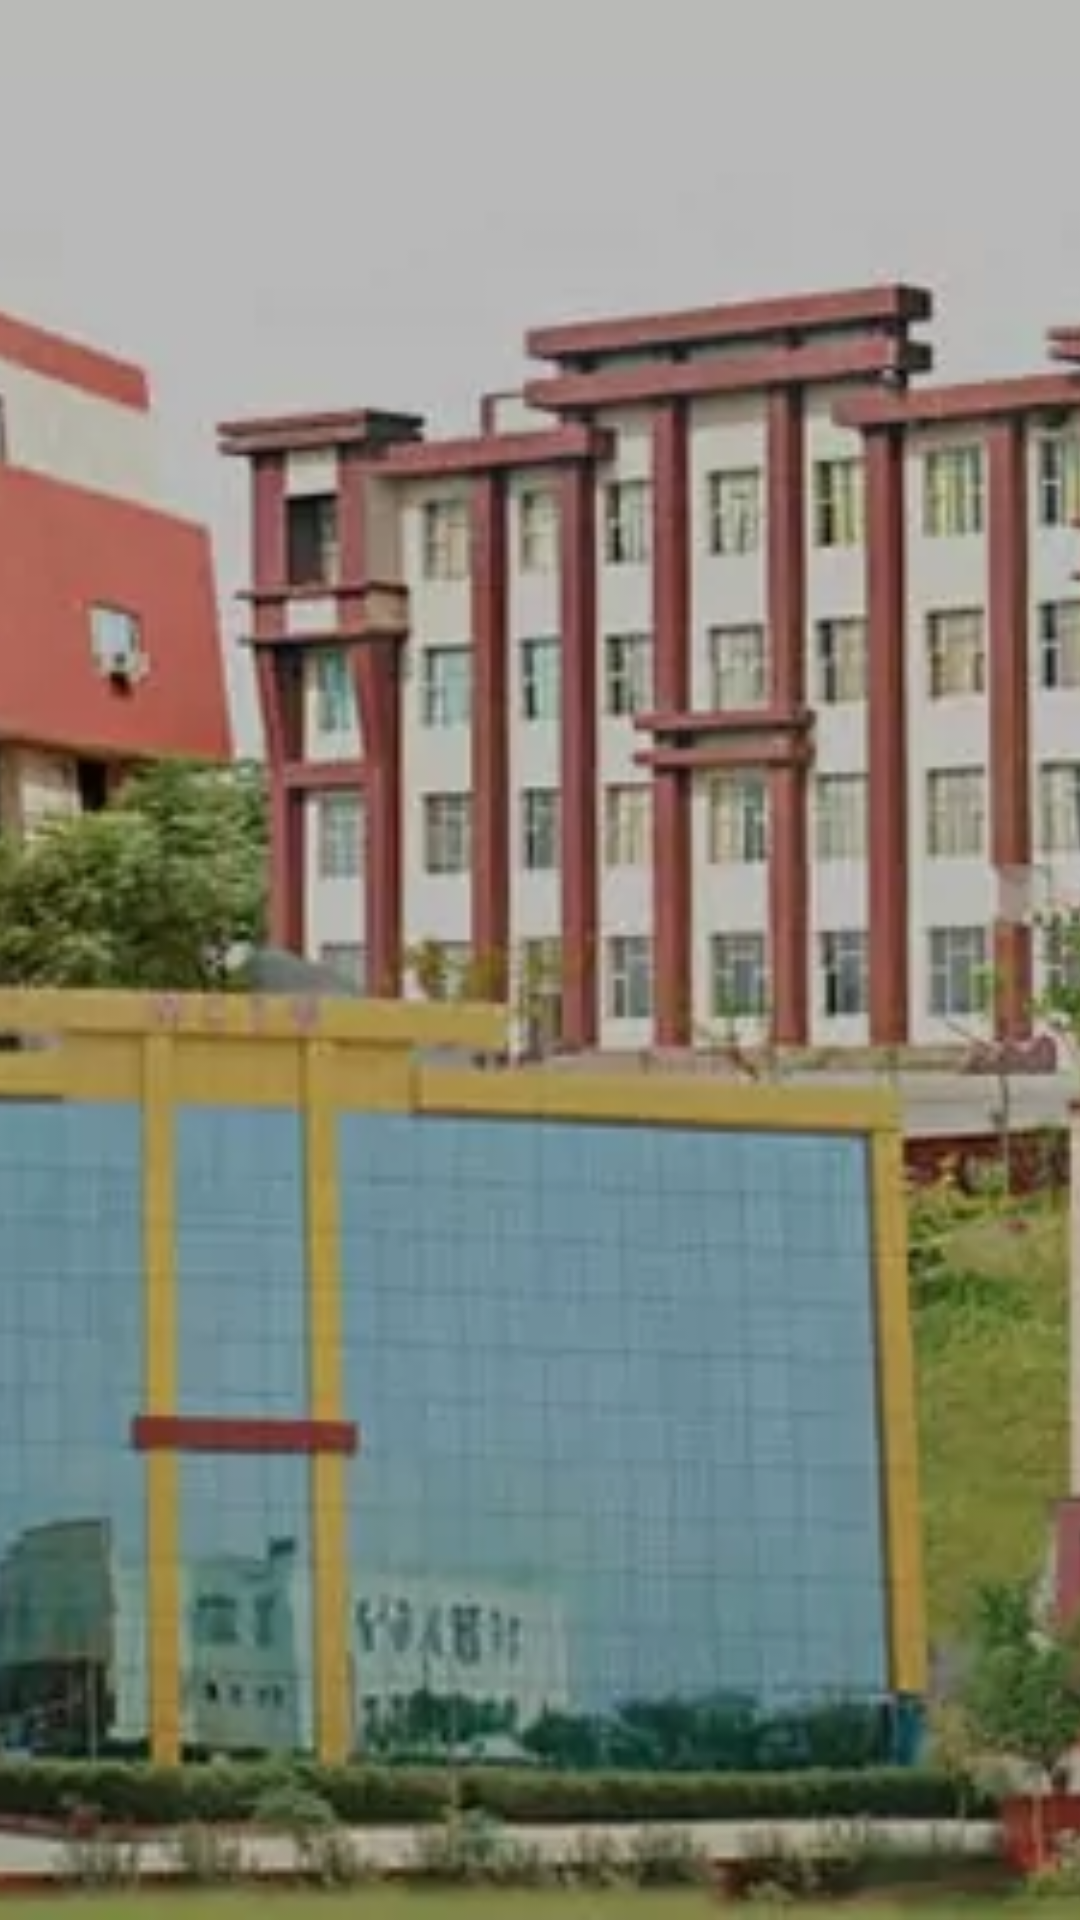

Android layout source for this screen:
<!-- AndroidManifest.xml: application theme Theme.WCTM -->
<!-- res/layout/drawer_header.xml -->
<?xml version="1.0" encoding="utf-8"?>

<LinearLayout xmlns:android="http://schemas.android.com/apk/res/android"
    android:layout_width="match_parent"
    android:layout_height="140dp">
    <ImageView
        android:layout_width="match_parent"
        android:layout_height="match_parent"
        android:src="@drawable/wctm_header"
     android:scaleType="centerCrop"/>


</LinearLayout>
<!-- resources referenced by this layout -->
<resources>
  <!-- drawable wctm_header: webp bitmap (drawable, 46186 bytes) -->
  <style name="Theme.WCTM" parent="Theme.MaterialComponents.Light.DarkActionBar">
          
          <item name="colorPrimary">#0277bd</item>
          <item name="colorPrimaryVariant">#0277bd</item>
          <item name="colorOnPrimary">@color/white</item>
          
          <item name="colorSecondary">@color/teal_200</item>
          <item name="colorSecondaryVariant">@color/teal_700</item>
          <item name="colorOnSecondary">#FFFFFF</item>
          
          <item name="android:statusBarColor">?attr/colorPrimaryVariant</item>
          
      </style>
  <color name="white">#FFFFFFFF</color>
  <color name="teal_200">#0277bd</color>
  <color name="teal_700">#FF018786</color>
</resources>
